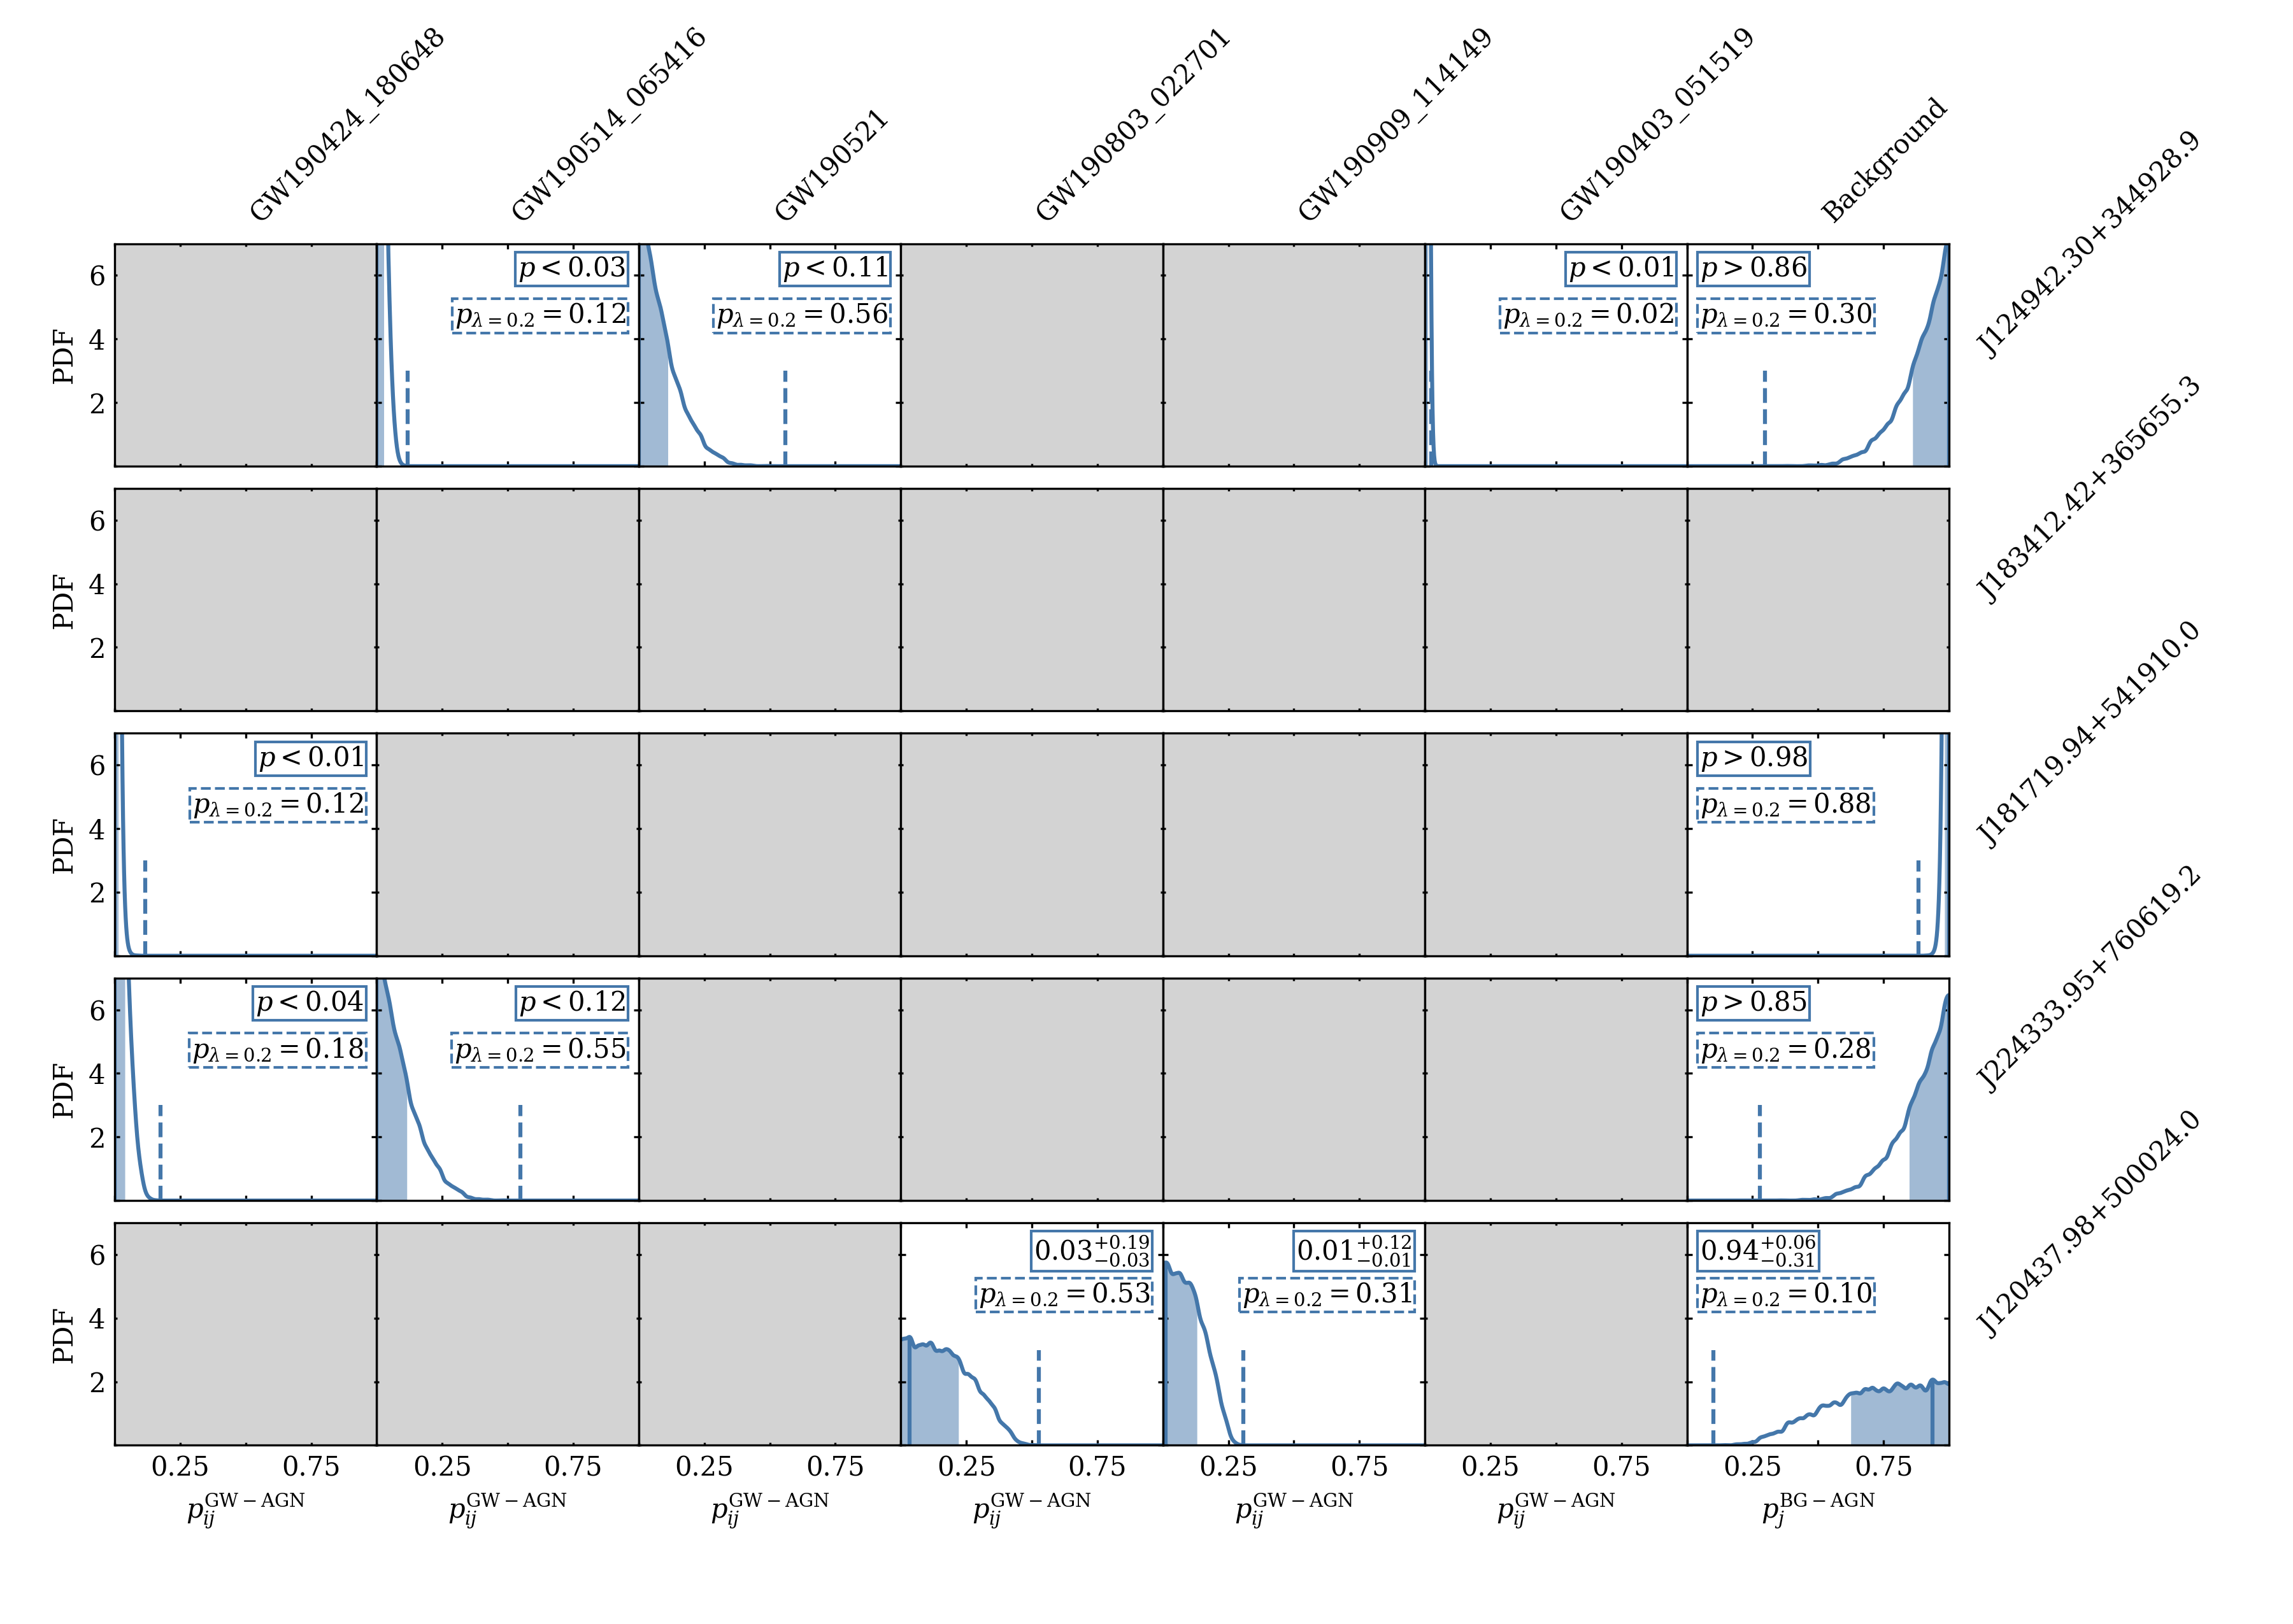

Python code for this plot:
import os
import os.path as pa
import sys

import astropy.units as u
import matplotlib.pyplot as plt
from matplotlib.patches import Patch
import numpy as np
import pandas as pd
import yaml
from scipy.stats import gaussian_kde

# Local imports
sys.path.append(pa.dirname(pa.dirname(pa.dirname(__file__))))
import utils.graham23_tables as g23
from utils import inference
from utils.paths import PROJDIR
from utils.stats import cl_around_mode

# Style file
plt.style.use(f"{PROJDIR}/plots/matplotlibrc.mplstyle")
#
DF_FITPARAMS = pd.read_csv(f"{PROJDIR}/fit_lightcurves/fitparams.csv")
LAMBDA_UPPERLIMIT = 0.2

################################################################################


def calc_arrs_for_directory(directory, force=False):
    # Check if cached
    # cache_dir = pa.join(pa.dirname(__file__), ".cache", pa.basename(directory))
    # This is for displaying jobs 11 and 18; should have identical s/b_arrs, but the lambda samples will change
    cache_dir = pa.join(pa.dirname(__file__), ".cache", "11")
    s_arr_path = pa.join(cache_dir, "s_arrs.npy")
    b_arr_path = pa.join(cache_dir, "b_arrs.npy")
    n_flares_bgs_path = pa.join(cache_dir, "n_flares_bgs.npy")
    # Load if cached
    if pa.exists(s_arr_path) and pa.exists(b_arr_path) and not force:
        s_arrs = pd.read_csv(s_arr_path, index_col=0)
        b_arrs = pd.read_csv(b_arr_path, index_col=0)
        n_agns = pd.read_csv(n_flares_bgs_path, index_col=0)
    else:
        # Config
        config = yaml.safe_load(open(pa.join(directory, "config.yaml")))
        # Parse AGN distribution config
        for k, v in config["agn_distribution"].items():
            if v["model"] == "ConstantPhysicalDensity":
                v["args"] = v["args"] * u.Mpc**-3
            if "brightness_limits" in v["density_kwargs"]:
                if "brightness_units" not in v["density_kwargs"]:
                    raise ValueError(
                        "Must specify brightness_units if brightness_limits is given."
                    )
                if v["density_kwargs"]["brightness_units"] == "ABmag":
                    bu = u.ABmag
                elif v["density_kwargs"]["brightness_units"] == "erg/s":
                    bu = u.erg / u.s
                else:
                    raise ValueError("brightness_units must be 'ABmag' or 'erg/s'.")
                v["density_kwargs"]["brightness_limits"] = [
                    float(bl) for bl in v["density_kwargs"]["brightness_limits"]
                ] * bu
                v["density_kwargs"].pop("brightness_units")
        # Calculations
        lnprob_args = inference.setup(config, nproc=config["nproc"])
        s_arrs, b_arrs, n_agns = inference.calc_arrs(
            config["H00"],
            config["Om0"],
            *lnprob_args[:-1],
            config["agn_distribution"]["astrophysical"],
            config["z_min_b"],
            config["z_max_b"],
        )
        # Cast as pd.DataFrames
        gweventnames = g23.DF_GW_G23["gweventname"].values
        gweventnames = np.array([gn.replace("*", "") for gn in gweventnames])
        flarenames = g23.DF_FLARE["flarename"].values
        s_arrs = pd.DataFrame(
            s_arrs,
            index=gweventnames,
            columns=flarenames,
        )
        print(f"lnprob_args[-1] = {lnprob_args[-1]}")
        # NOTE: b_arr here includes the conversion to flare number density, unlike inference; the average flare rate is assumed
        b_arrs = pd.DataFrame(
            b_arrs * lnprob_args[-1],
            index=gweventnames,
            columns=flarenames,
        )
        n_agns = pd.DataFrame(
            n_agns,
            index=gweventnames,
            columns=flarenames,
        )
        # Cache
        os.makedirs(cache_dir, exist_ok=True)
        s_arrs.to_csv(s_arr_path)
        b_arrs.to_csv(b_arr_path)
        n_agns.to_csv(n_flares_bgs_path)
    return s_arrs, b_arrs, n_agns


def plot_association_pdf(directory, signal, signals, background, ax=None):
    """
    Plot the association probabilities for the given directory.
    """
    # Load samples
    samples = np.loadtxt(pa.join(directory, "O4_samples_graham23.dat"))

    # Convert the samples to the association samples
    assoc_samples = samples * signal / (samples * np.sum(signals) + background)
    assoc_colocation = LAMBDA_UPPERLIMIT * signal / (LAMBDA_UPPERLIMIT * np.sum(signals) + background)

    # Gaussian kde
    savefig = False
    if np.nanmin(assoc_samples) != np.nanmax(assoc_samples):
        assoc_samples_kde = np.concatenate(
            [assoc_samples, -assoc_samples, 2 - assoc_samples]
        )
        kernel = gaussian_kde(assoc_samples_kde, bw_method=0.01)
        try:
            x = np.linspace(0, 1, 1001)
            pdf = 3 * kernel(x)
            quants = cl_around_mode(x, pdf)
        except ValueError:
            x = np.linspace(0, 1, 10001)
            pdf = 3 * kernel(x)
            quants = cl_around_mode(x, pdf)
        lines = ax.plot(x, pdf, rasterized=True)
        # Quantiles
        peak = quants[0]
        lo = peak - quants[1]
        hi = quants[2] - peak
        if f"{peak:.2f}" == "0.00":
            quantstr = f"$p < {hi:.2f}$"
        else:
            quantstr = f"${peak:.2f}_{{- {lo:.2f}}}^{{+ {hi:.2f}}}$"
        ax.fill_between(
            x,
            0,
            pdf,
            where=(x >= quants[1]) & (x <= quants[2]),
            color=lines[0].get_color(),
            alpha=0.5,
            lw=0,
            rasterized=True,
        )
        ax.text(
            0.95,
            # 3.15 - float(pa.basename(directory)) / 4, # for jobs 9, 10
            0.95,
            quantstr,
            ha="right",
            va="top",
            transform=ax.transAxes,
            fontsize=10,
            bbox=dict(
                facecolor="none",
                edgecolor=lines[0].get_color(),
                lw=1,
                pad=1,
            ),
            rasterized=True,
        )
        ax.text(
            0.95,
            # 3.15 - float(pa.basename(directory)) / 4, # for jobs 9, 10
            0.74,
            f"$p_{{\lambda = {LAMBDA_UPPERLIMIT}}} = {assoc_colocation:.2f}$",
            ha="right",
            va="top",
            transform=ax.transAxes,
            fontsize=10,
            bbox=dict(
                facecolor="none",
                edgecolor=lines[0].get_color(),
                ls="--",
                lw=1,
                pad=1,
            ),
            rasterized=True,
        )
        # Plot line for median
        ax.vlines(
            peak,
            0,
            pdf[np.digitize(peak, x) - 1],
            color=lines[0].get_color(),
            rasterized=True,
        )
        # Plot line for colocation (prob GW occured at location of flare, sans lambda posterior)
        ax.vlines(
            assoc_colocation,
            0,
            3,
            color=lines[0].get_color(),
            ls="--",
            rasterized=True,
        )

    if savefig:
        ax.set_xlabel("Association Probability")
        ax.set_ylabel("PDF")
        plt.savefig(pa.join(directory, "association_pdf.png"))


def plot_background_pdf(directory, signals, background, ax=None):
    """
    Plot the association probabilities for the given directory.
    """
    # Load samples
    samples = np.loadtxt(pa.join(directory, "O4_samples_graham23.dat"))

    # Convert the samples to the association samples
    assoc_samples = background / (samples * np.sum(signals) + background)
    assoc_colocation = background / (LAMBDA_UPPERLIMIT * np.sum(signals) + background)

    # Gaussian kde
    savefig = False
    if np.nanmin(assoc_samples) != np.nanmax(assoc_samples):
        assoc_samples_kde = np.concatenate(
            [assoc_samples, -assoc_samples, 2 - assoc_samples]
        )
        kernel = gaussian_kde(assoc_samples_kde, bw_method=0.01)
        try:
            x = np.linspace(0, 1, 1001)
            pdf = 3 * kernel(x)
            quants = cl_around_mode(x, pdf)
        except ValueError:
            x = np.linspace(0, 1, 10001)
            pdf = 3 * kernel(x)
            quants = cl_around_mode(x, pdf)
        lines = ax.plot(x, pdf, rasterized=True)
        # Quantiles
        peak = quants[0]
        lo = peak - quants[1]
        hi = quants[2] - peak
        if f"{peak:.2f}" == "0.00":
            quantstr = f"$p < {quants[2]:.2f}$"
        elif f"{peak:.2f}" == "1.00":
            quantstr = f"$p > {quants[1]:.2f}$"
        else:
            quantstr = f"${peak:.2f}_{{- {lo:.2f}}}^{{+ {hi:.2f}}}$"
        ax.fill_between(
            x,
            0,
            pdf,
            where=(x >= quants[1]) & (x <= quants[2]),
            color=lines[0].get_color(),
            alpha=0.5,
            lw=0,
            rasterized=True,
        )
        ax.text(
            0.05,
            # 3.15 - float(pa.basename(directory)) / 4, # for jobs 9, 10
            0.95,
            quantstr,
            ha="left",
            va="top",
            transform=ax.transAxes,
            fontsize=10,
            bbox=dict(
                facecolor="none",
                edgecolor=lines[0].get_color(),
                lw=1,
                pad=1,
            ),
            rasterized=True,
        )
        ax.text(
            0.05,
            # 3.15 - float(pa.basename(directory)) / 4, # for jobs 9, 10
            0.74,
            f"$p_{{\lambda = {LAMBDA_UPPERLIMIT}}} = {assoc_colocation:.2f}$",
            ha="left",
            va="top",
            transform=ax.transAxes,
            fontsize=10,
            bbox=dict(
                facecolor="none",
                edgecolor=lines[0].get_color(),
                ls="--",
                lw=1,
                pad=1,
            ),
            rasterized=True,
        )
        # Plot line for median
        ax.vlines(
            peak,
            0,
            pdf[np.digitize(peak, x) - 1],
            color=lines[0].get_color(),
            rasterized=True,
        )
        # Plot line for colocation (prob GW occured at location of flare, sans lambda posterior)
        ax.vlines(
            assoc_colocation,
            0,
            3,
            color=lines[0].get_color(),
            ls="--",
            rasterized=True,
        )

    if savefig:
        ax.set_xlabel("Association Probability")
        ax.set_ylabel("PDF")
        plt.savefig(pa.join(directory, "association_pdf.png"))


def initialize_mosaic_axes(
    gweventnames,
    flarenames,
    subplot_mosaic_kwargs={
        "figsize": (10, 7),
        "gridspec_kw": {
            "wspace": 0.0,
            "hspace": 0.1,
        },
    },
):
    # Initialize figure
    mosaic_arr = []
    for fn in flarenames:
        mosaic_row = []
        for gwn in gweventnames:
            mosaic_row.append(f"{fn}|{gwn}")
        mosaic_row.append(f"{fn}|Background")
        mosaic_arr.append(mosaic_row)
    # Initialize axes
    fig, axs = plt.subplot_mosaic(
        mosaic_arr,
        **subplot_mosaic_kwargs,
    )
    return fig, axs


def plot_association_pdf_grid(
    directory,
    gweventnames,
    flarenames,
    s_arr_assoc,
    b_arr_assoc,
    axs,
):
    # Plot; iterate over flares + gws
    for fi, fn in enumerate(flarenames):
        for gi, gn in enumerate([*gweventnames, "Background"]):
            # Select axis
            ax = axs[f"{fn}|{gn}"]
            # Get the association probabilities
            if gn != "Background":
                plot_association_pdf(
                    directory,
                    s_arr_assoc.loc[gn, fn],
                    s_arr_assoc.loc[:, fn][~np.isnan(s_arr_assoc.loc[:, fn])],
                    b_arr_assoc.loc[gn, fn],
                    ax=ax,
                )
            else:
                # Find background terms, skip GW190620_030421
                mask = (
                    b_arr_assoc.loc[
                        [n for n in b_arr_assoc.index if n != "GW190620_030421"], fn
                    ]
                    != 2.12e-6
                )
                if not np.any(mask):
                    gn = gweventnames[0]
                else:
                    gn = gweventnames[mask][0]
                plot_background_pdf(
                    directory,
                    s_arr_assoc.loc[:, fn][~np.isnan(s_arr_assoc.loc[:, fn])],
                    b_arr_assoc.loc[gn, fn],
                    ax=ax,
                )
            # Formatting
            ax.set_xlim(0, 1)
            ax.set_ylim(0, 7)
            # Define flags
            bottom = fi == len(flarenames) - 1
            top = fi == 0
            left = gi == 0
            right = gi == len(gweventnames)
            assoc = s_arr_assoc.loc[gn, fn] != 0
            # General labels
            ax.set_xticks(np.arange(0, 1, 0.25))
            ax.set_yticks(np.arange(0, 8, 2))
            ax.tick_params(
                "both",
                direction="in",
                length=2,
                bottom=True,
                top=True,
                left=True,
                right=True,
            )
            # Ticks
            if not assoc:
                ax.set_facecolor("lightgray")
                tps = ax.tick_params()
                ax.tick_params(
                    "both",
                    length=1,
                )
            # Label axes
            if top:
                ax.annotate(
                    [*gweventnames, "Background"][gi],
                    xy=(0.5, 1.1),
                    xycoords="axes fraction",
                    ha="left",
                    # va="center",
                    rotation=45,
                    rasterized=True,
                )
            if bottom:
                if gi != len(gweventnames):
                    ax.set_xlabel(r"$p^{\rm GW-AGN}_{ij}$")
                else:
                    ax.set_xlabel(r"$p^{\rm BG-AGN}_{j}$")
                xtl = ax.get_xticklabels()
                xtl[0] = ""
                xtl[2] = ""
                ax.set_xticklabels(xtl)
            else:
                ax.set_xticklabels([])
            if right:
                ax.annotate(
                    fn,
                    xy=(1.1, 0.5),
                    xycoords="axes fraction",
                    ha="left",
                    # va="center",
                    rotation=45,
                    rasterized=True,
                )
            if left:
                ax.set_ylabel("PDF")
                ytl = ax.get_yticklabels()
                ytl[0] = ""
                ax.set_yticklabels(ytl)
            else:
                ax.set_yticklabels([])
    # # Save
    # plt.tight_layout()
    # figpath = pa.join(
    #     pa.dirname(__file__),
    #     f"association_pdf_grid_{pa.basename(directory)}.pdf",
    # )
    # os.makedirs(pa.dirname(figpath), exist_ok=True)
    # plt.savefig(
    #     figpath,
    #     dpi=300,
    # )
    # plt.savefig(
    #     figpath.replace(".pdf", ".png"),
    #     dpi=300,
    # )


def plot_association_pdfs(
    directories,
    gweventnames,
    flarenames,
    s_arrs,
    b_arrs,
    axs=None,
):
    # Initialize figure if needed
    if axs is None:
        fig, axs = initialize_mosaic_axes(gweventnames, flarenames)
    # Plot
    for d, s, b in zip(directories, s_arrs, b_arrs):
        # Trim s_arr and b_arr to rows with associations
        assoc_rows = np.unique(np.where(s > 0)[0])
        s_arr_assoc = s.iloc[assoc_rows, :]
        b_arr_assoc = b.iloc[assoc_rows, :]
        plot_association_pdf_grid(
            d,
            gweventnames,
            flarenames,
            s_arr_assoc,
            b_arr_assoc,
            axs,
        )
    # Add legend
    ax = axs[f"{flarenames[-1]}|{gweventnames[0]}"]
    legend_elements = [
        Patch(
            facecolor="none",
            edgecolor=plt.rcParams["axes.prop_cycle"].by_key()["color"][0],
            label=r"$1.06 \times 10^{-8}$",
        ),
        Patch(
            facecolor="none",
            edgecolor=plt.rcParams["axes.prop_cycle"].by_key()["color"][1],
            label=r"$4.79 \times 10^{-8}$",
        ),
    ]
    ax.set_zorder(100)
    # ax.legend(
    #     handles=legend_elements,
    #     title="Flares/AGN/day",
    #     facecolor="white",
    #     edgecolor="black",
    #     framealpha=1,
    #     loc="lower left",
    # )
    # Save
    plt.tight_layout()
    plt.subplots_adjust(
        top=0.8,
        left=0.05,
        right=0.85,
    )
    figpath = pa.join(
        pa.dirname(__file__),
        "association_pdf_grid.pdf",
    )
    os.makedirs(pa.dirname(figpath), exist_ok=True)
    plt.savefig(
        figpath,
        dpi=300,
    )
    plt.savefig(
        figpath.replace(".pdf", ".png"),
        dpi=300,
    )


################################################################################

# Get the directory path from the command line
if len(sys.argv) == 1:
    _default_array_jobs = [11]
    print(f"Usage: python {pa.basename(__file__)} <path_to_directory>")
    print(f"Defaulting to array jobs {_default_array_jobs}.")
    paths = [
        pa.join(PROJDIR, f"Posterior_inference_lambda_O3/array/{i}")
        for i in _default_array_jobs
    ]
else:
    paths = sys.argv[1:]

# Calc the association probabilities
s_arrs = []
b_arrs = []
for p in paths:
    s_arr, b_arr, _ = calc_arrs_for_directory(p, force=False)
    s_arrs.append(s_arr)
    b_arrs.append(b_arr)

# Get GW and flare names
gweventnames = g23.DF_GWBRIGHT.sort_values("dataset")["gweventname"].values
# Remove GW190731_140936, GW200216_220804, and GW200220_124850
gweventnames = np.array(
    [
        gn
        for gn in gweventnames
        if gn
        not in [
            "GW190731_140936",
            "GW200216_220804",
            "GW200220_124850",
        ]
    ]
)
flarenames = g23.DF_FLARE["flarename"].values
selected_flarenames = np.unique(g23.DF_ASSOC["flarename"].values)
selected_flarenames = np.array(
    [
        fn
        for fn in flarenames
        if fn not in ["J183412.42+365655.3", "J154342.46+461233.4"]
    ]
)
selected_gws = np.unique(g23.DF_ASSOC["gweventname"].values)
gweventnames = np.array([gn for gn in gweventnames if gn in selected_gws])
flarenames = np.array([fn for fn in flarenames if fn in selected_flarenames])


# Plot the association probabilities
plot_association_pdfs(paths, gweventnames, flarenames, s_arrs, b_arrs)
